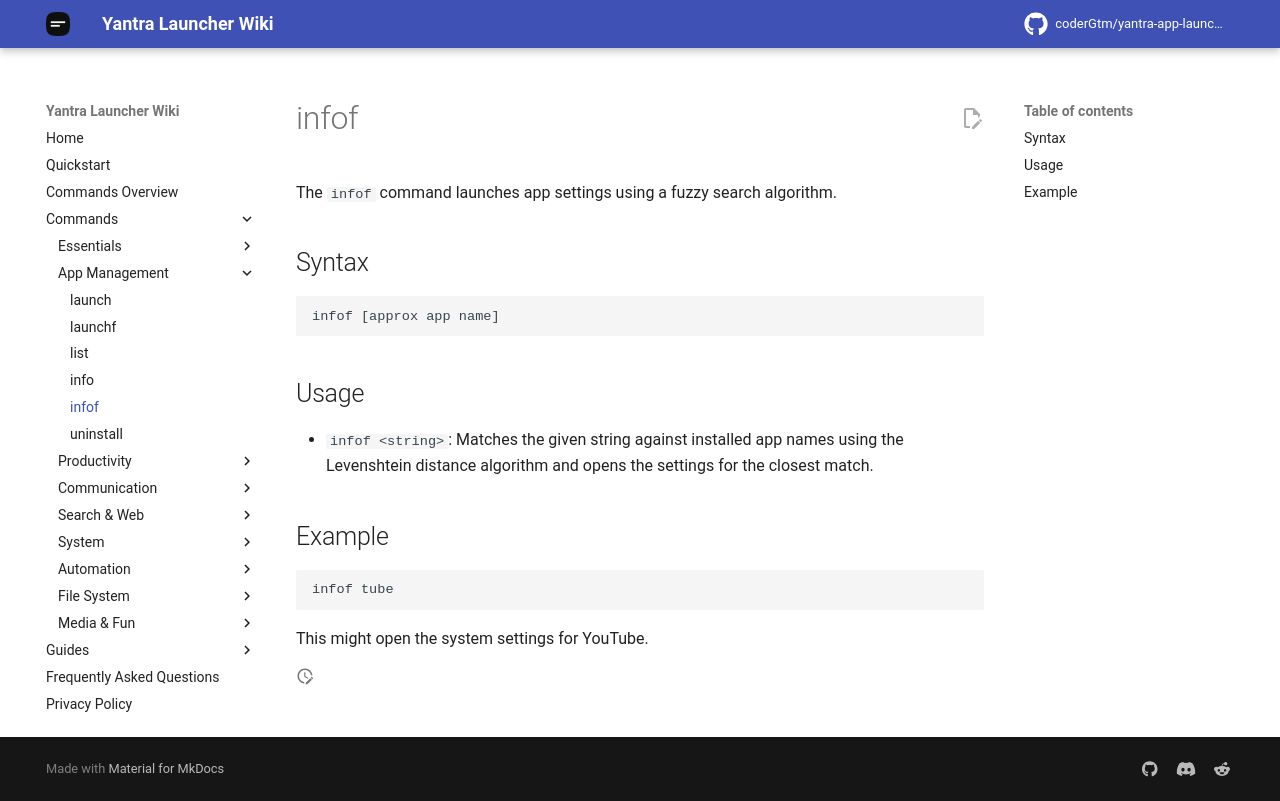

repository: coderGtm/yantra-app-launcher · page: docs/commands/infof/index.html · generator: mkdocs

# infof

The `infof` command launches app settings using a fuzzy search algorithm.

## Syntax
```
infof [approx app name]
```

## Usage
- `infof <string>`: Matches the given string against installed app names using the Levenshtein distance algorithm and opens the settings for the closest match.

## Example
```
infof tube
```
This might open the system settings for YouTube.
